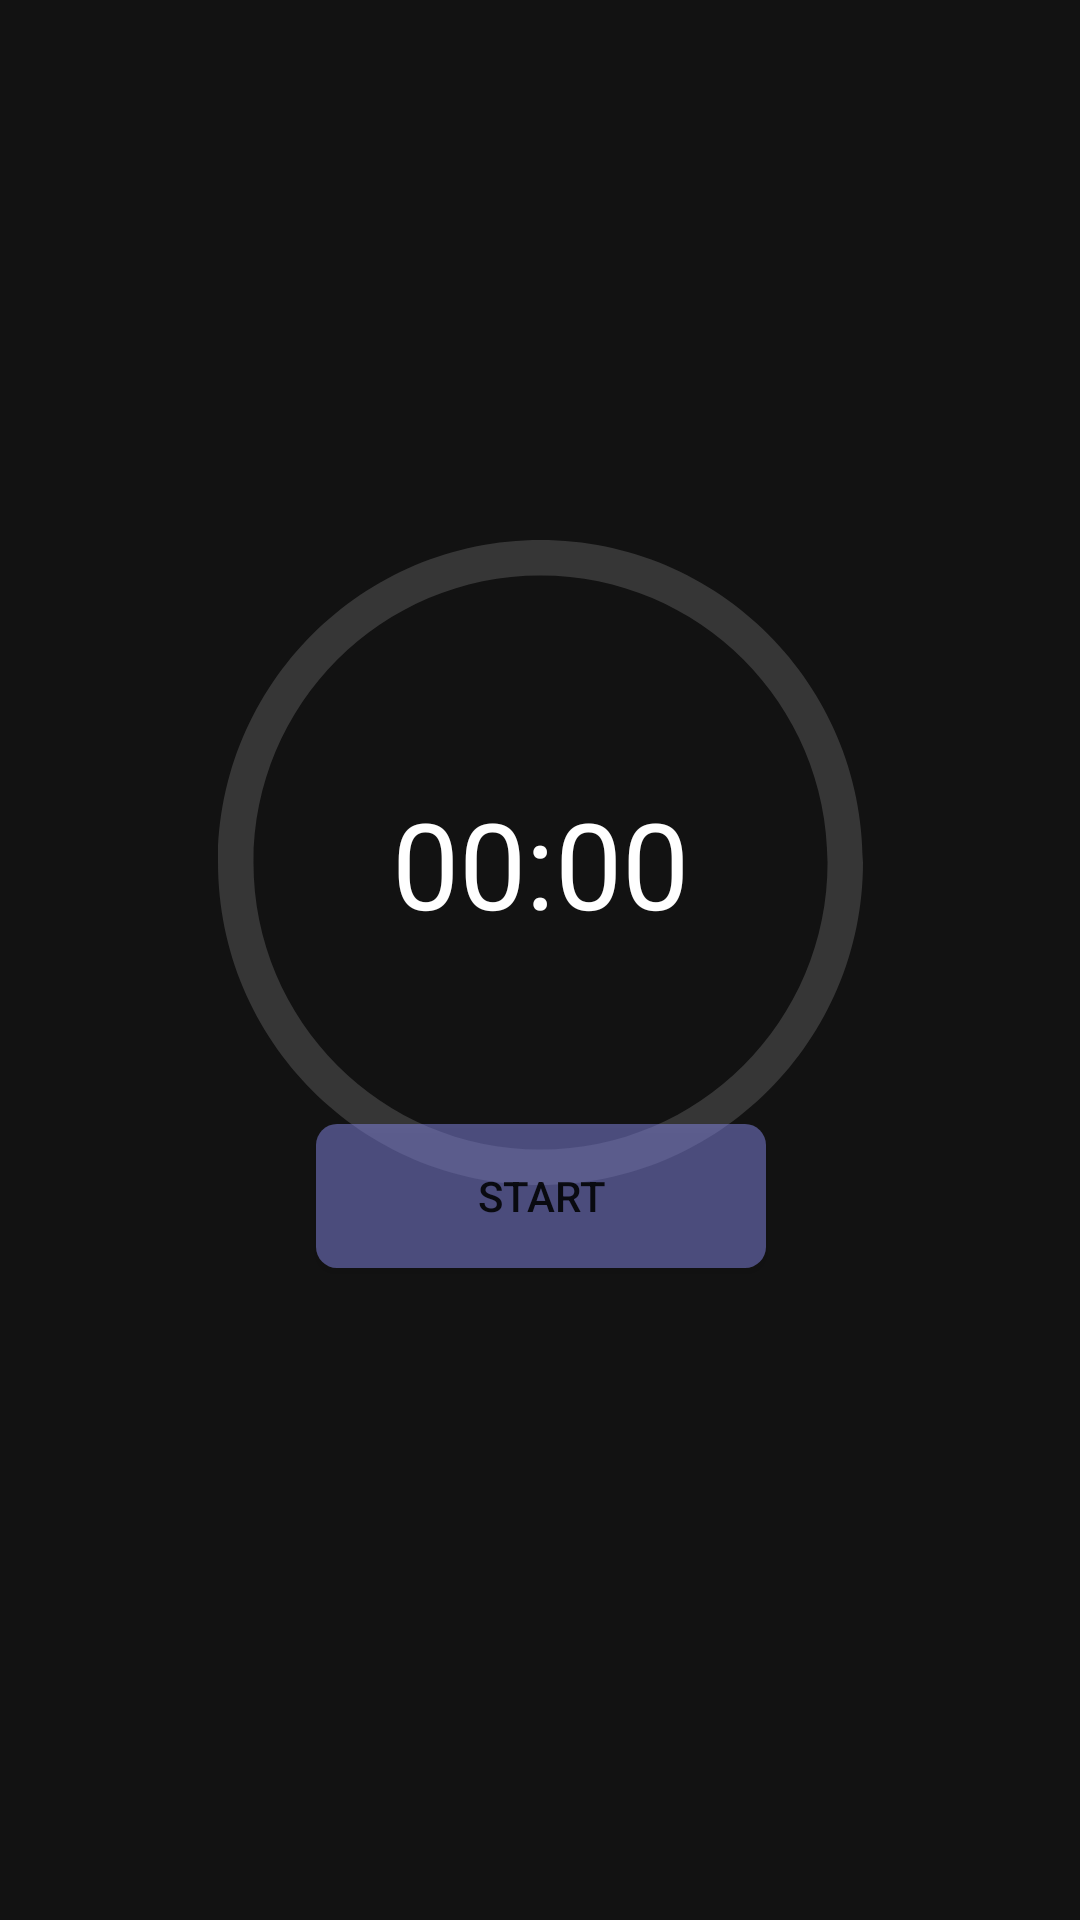

This screen was rendered from an Android layout file. Write that file and the resources it references.
<!-- AndroidManifest.xml: application theme Theme.ITI_Project -->
<!-- res/layout/activity_pomodoro.xml -->
<?xml version="1.0" encoding="utf-8"?>
<androidx.constraintlayout.widget.ConstraintLayout xmlns:android="http://schemas.android.com/apk/res/android"
    xmlns:app="http://schemas.android.com/apk/res-auto"
    xmlns:tools="http://schemas.android.com/tools"
    android:layout_width="match_parent"
    android:layout_height="match_parent"
    android:background="@color/background"
    tools:context=".Pomodoro">

    <TextView
        android:id="@+id/text_view_countdown"
        android:layout_width="wrap_content"
        android:layout_height="wrap_content"
        android:layout_centerHorizontal="true"
        android:layout_centerVertical="true"
        android:text="@string/Counter"
        android:textColor="@color/white"
        android:textSize="40sp"
        app:layout_constraintBottom_toBottomOf="@+id/img_Ellipse"
        app:layout_constraintEnd_toEndOf="@+id/img_Ellipse"
        app:layout_constraintStart_toStartOf="@+id/img_Ellipse"
        app:layout_constraintTop_toTopOf="@+id/img_Ellipse" />

    <Button
        android:id="@+id/button_start_pause"
        android:layout_width="150dp"
        android:layout_height="wrap_content"
        android:layout_marginBottom="220dp"
        android:background="@drawable/btn_effect"
        android:text="@string/Start"
        app:backgroundTint="@null"
        app:layout_constraintBottom_toBottomOf="parent"
        app:layout_constraintEnd_toEndOf="parent"
        app:layout_constraintHorizontal_bias="0.501"
        app:layout_constraintStart_toStartOf="parent"
        app:layout_constraintTop_toBottomOf="@+id/img_Ellipse"
        app:layout_constraintVertical_bias="0.897" />

    <Button
        android:id="@+id/button_reset"
        android:layout_width="150dp"
        android:layout_height="wrap_content"
        android:background="@drawable/btn_effect"
        android:text="@string/Reset"
        android:visibility="invisible"
        app:backgroundTint="@null"
        app:layout_constraintBottom_toBottomOf="parent"
        app:layout_constraintEnd_toEndOf="parent"
        app:layout_constraintHorizontal_bias="0.498"
        app:layout_constraintStart_toStartOf="parent"
        app:layout_constraintTop_toBottomOf="@+id/button_start_pause"
        app:layout_constraintVertical_bias="0.256" />

    <ImageView
        android:id="@+id/img_Ellipse"
        android:layout_width="wrap_content"
        android:layout_height="wrap_content"
        android:layout_marginTop="180dp"
        app:layout_constraintEnd_toEndOf="parent"
        app:layout_constraintStart_toStartOf="parent"
        app:layout_constraintTop_toTopOf="parent"
        app:srcCompat="@drawable/ic_ellipse_26"
        tools:srcCompat="@drawable/ic_ellipse_26" />

</androidx.constraintlayout.widget.ConstraintLayout>
<!-- resources referenced by this layout -->
<resources>
  <color name="background">#121212</color>
  <color name="white">#FFFFFFFF</color>
  
      // Maryam
  <!-- drawable btn_effect (drawable) -->
  <?xml version="1.0" encoding="utf-8"?>
  <selector xmlns:android="http://schemas.android.com/apk/res/android">
  
  <item  android:state_pressed="true" android:drawable="@color/purple">
  </item>
  <item android:state_pressed="false" android:drawable="@drawable/btn_border"/>
  
  
  </selector>
  <!-- drawable ic_ellipse_26 (drawable) -->
  <vector xmlns:android="http://schemas.android.com/apk/res/android"
      android:width="215dp"
      android:height="215dp"
      android:viewportWidth="213"
      android:viewportHeight="213">
    <path
        android:pathData="M213,106.5C213,165.32 165.32,213 106.5,213C47.68,213 0,165.32 0,106.5C0,47.68 47.68,0 106.5,0C165.32,0 213,47.68 213,106.5ZM11.72,106.5C11.72,158.85 54.15,201.29 106.5,201.29C158.85,201.29 201.29,158.85 201.29,106.5C201.29,54.15 158.85,11.72 106.5,11.72C54.15,11.72 11.72,54.15 11.72,106.5Z"
        android:fillColor="@color/gray"/>
  </vector>
  <string name="Counter">00:00</string>
  <string name="Reset">Reset</string>
  <string name="Start">Start</string>
  <style name="Theme.ITI_Project" parent="Theme.MaterialComponents.DayNight.NoActionBar">
          
          <item name="colorPrimary">@color/purple_500</item>
          <item name="colorPrimaryVariant">@color/purple_700</item>
          <item name="colorOnPrimary">@color/white</item>
          
          <item name="colorSecondary">@color/teal_200</item>
          <item name="colorSecondaryVariant">@color/teal_700</item>
          <item name="colorOnSecondary">@color/black</item>
          
          <item name="android:statusBarColor">?attr/colorPrimaryVariant</item>
          
      </style>
  <color name="purple">#8687E7</color>
  <!-- drawable btn_border (drawable) -->
  <?xml version="1.0" encoding="utf-8"?>
  <shape xmlns:android="http://schemas.android.com/apk/res/android">
  <corners android:radius="7dp"/>
      <solid android:color="@color/purple_btn"/>
  </shape>
  <color name="gray"> #363636</color>
  <color name="purple_500">#734BBA</color>
  <color name="purple_700">#FF000000</color>
  <color name="teal_200">#808687E7</color>
  <color name="teal_700">#808687E7</color>
  <color name="black">#FF000000</color>
  <color name="purple_btn">#808687E7</color>
</resources>
